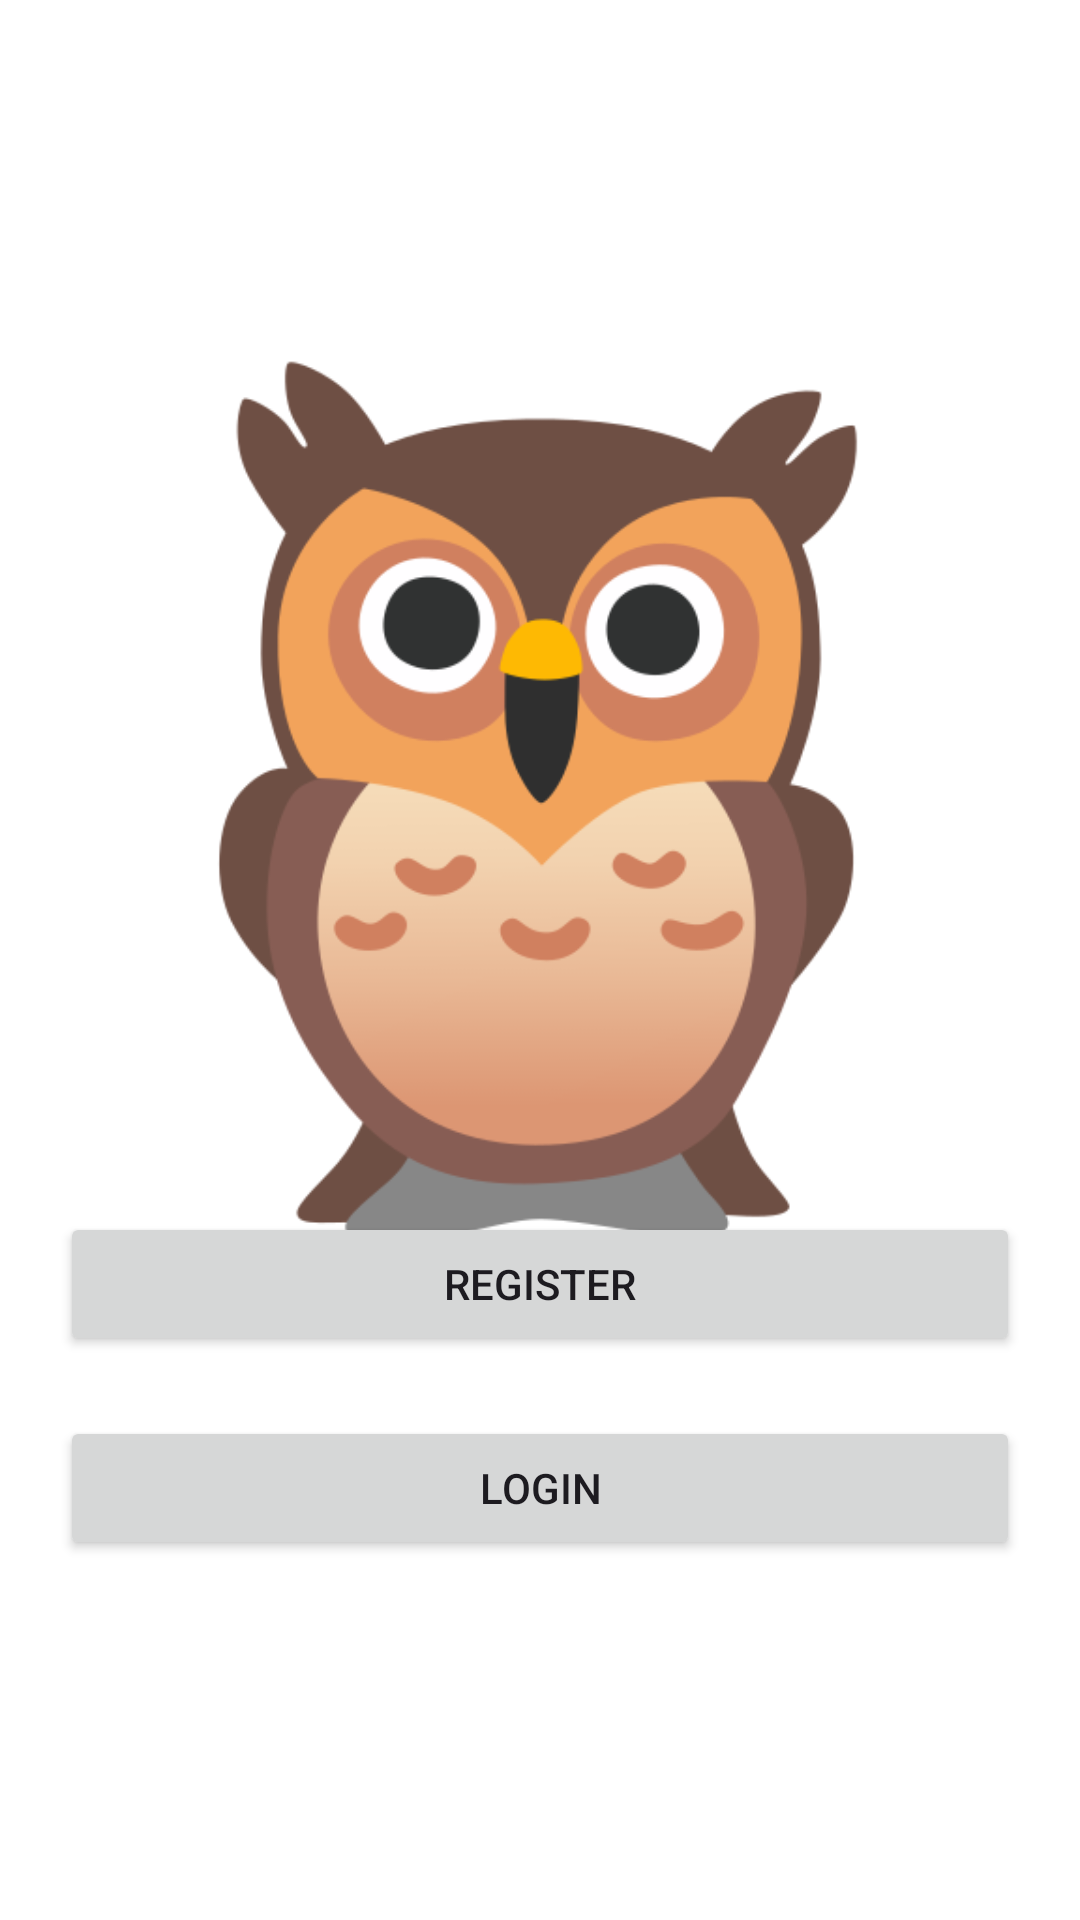

The Android layout XML behind this screen, and the referenced resources:
<!-- AndroidManifest.xml: application theme Theme.FirebaseApp -->
<!-- res/layout/activity_main.xml -->
<?xml version="1.0" encoding="utf-8"?>
<RelativeLayout xmlns:android="http://schemas.android.com/apk/res/android"
    xmlns:app="http://schemas.android.com/apk/res-auto"
    xmlns:tools="http://schemas.android.com/tools"
    android:layout_width="match_parent"
    android:layout_height="match_parent"
    android:background="@color/white"
    android:padding="20dp"
    tools:context=".MainActivity">

    <ImageView
        android:layout_width="400dp"
        android:layout_height="450dp"
        android:src="@mipmap/app_icon1"
        android:layout_centerHorizontal="true"
        android:layout_marginTop="20dp"/>

    <TextView
        android:layout_width="wrap_content"
        android:layout_height="match_parent"
        android:id="@+id/textview"/>


    <Button
        android:id="@+id/register_btn"
        android:text="Register"
        android:layout_width="match_parent"
        android:layout_height="wrap_content"
        android:layout_above="@id/login_btn"/>


    
    <Button
        android:id="@+id/login_btn"
        android:layout_width="match_parent"
        android:layout_height="wrap_content"
        android:layout_alignParentBottom="true"
        android:layout_marginTop="20dp"
        android:layout_marginBottom="100dp"
        android:text="Login" />


</RelativeLayout>
<!-- resources referenced by this layout -->
<resources>
  <color name="white">#FFFFFFFF</color>
  <!-- mipmap app_icon1: jpg bitmap (mipmap-hdpi, 31571 bytes) -->
  <style name="Theme.FirebaseApp" parent="Base.Theme.FirebaseApp">
          <item name="android:forceDarkAllowed">false</item>
      </style>
  <style name="Base.Theme.FirebaseApp" parent="Theme.Material3.DayNight.NoActionBar">
          
          
          <item name="android:forceDarkAllowed">false</item>
      </style>
</resources>
